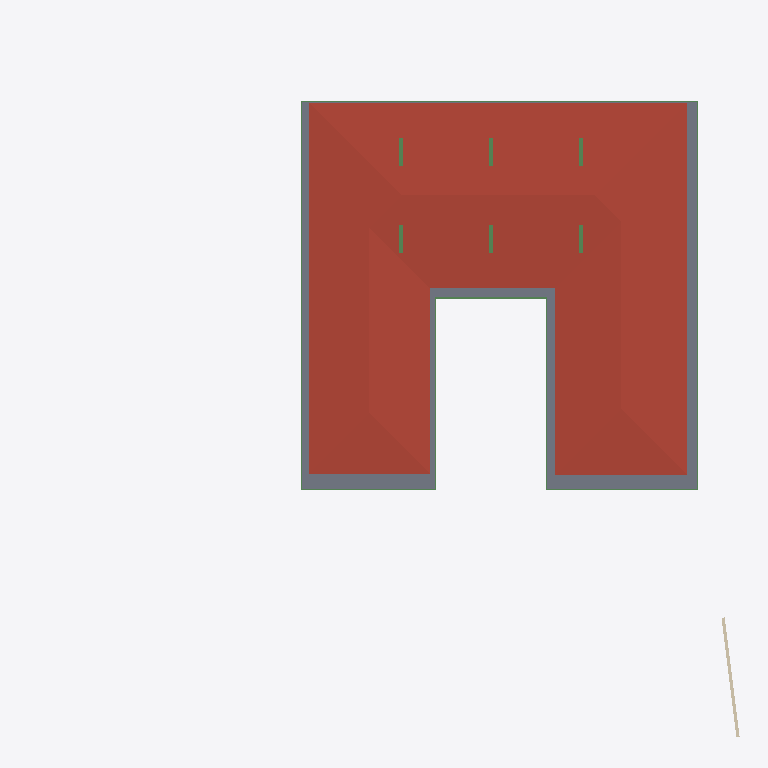
Plan cut of the same IFC building model at storey 'GF Lintel' (level 3.15 m, cut at 4.55 m), seen from above with north up, elements coloured by IFC class: 11 beams (green), 1 roof (red-brown), 1 slab (grey), 1 wall (beige). Cut surfaces are drawn darker.
Extent 40.0 m × 39.7 m × 7.7 m (x, y, z). Storeys (5): BF at -2.55 m; 00 at 0.00 m; GF at 0.45 m; GF Lintel at 3.15 m; FF at 3.65 m. Elements (280): 58 IfcWall, 52 IfcBeam, 44 IfcWindow, 31 IfcFurniture, 23 IfcColumn, 19 IfcSlab, 18 IfcSanitaryTerminal, 15 IfcDoor, 6 IfcFurnishingElement, 3 IfcCovering, 3 IfcElectricAppliance, 3 IfcVehicle.

HEADER;
FILE_DESCRIPTION(('ViewDefinition [CoordinationView]'),'2;1');
FILE_NAME('Manilal.ifc','2025-02-03T21:17:45+05:30',(),(),'IfcOpenShell 0.8.0','Bonsai 0.8.0','');
FILE_SCHEMA(('IFC4X3'));
ENDSEC;
DATA;
#1480=IFCPROJECT('2TuuvCHJz54PsFPcraEbH$',$,'My Project',$,$,$,$,(#3,#128),#1481);
#3305=IFCSITE('0lpfVeOW52QfroqLYyHNY2',$,'My Site',$,$,#26,$,$,$,$,$,$,$,$);
#22021=IFCSITE('3bEIgyqTrDuwi1cEDDCOva',$,'Site',$,$,#22364,#22354,$,$,$,$,$,$,$);
#3313=IFCBUILDING('0MzaWOaS178x5FMqOflU3C',$,'My Building',$,$,#25,$,$,$,$,$,$);
#2081=IFCBUILDINGSTOREY('09kFoqoxrCvB1_fcEsMZsQ',$,'GF',$,$,#217,$,$,$,$);
#2986=IFCBUILDINGSTOREY('0zoFHJ9PnFW80M$mIVDQW3',$,'BF',$,$,#14477,$,$,$,$);
#17145=IFCBUILDINGSTOREY('0MckaoTknA3edZMUNhTyAK',$,'FF',$,$,#17254,$,$,$,$);
#20035=IFCBUILDINGSTOREY('3LpnsPikv4mRTBpfC3WQtx',$,'00',$,$,#20051,$,$,$,$);
#23582=IFCBUILDINGSTOREY('0DtUgpQ1b6nBmkLmvc_ehu',$,'GF Lintel',$,$,#23767,$,$,$,$);
#17255=IFCROOF('188ChkeVP4PP3HZ1_FwQ2Y',$,'Roof',$,$,#50998,#17288,$,.HIP_ROOF.);
#42258=IFCSLAB('1w55rHt3zANRcG83T9Icc$',$,'Covering.004',$,$,#50948,#42269,$,.FLOOR.);
#166972=IFCBEAM('2DKWudKN99zg7uECGiuNeQ',$,'Beam',$,$,#167172,#166983,$,$);
#25887=IFCWALL('3DOK2PUDn3QwM2HLeZR6QD',$,'Wall',$,$,#65818,#25894,$,$);
#167034=IFCBEAM('10LxUqtgbFAQRhzIckOuGH',$,'Beam',$,$,#167101,#167045,$,$);
#186882=IFCBEAM('0qH_dKLj5CKhNXTG2DYY06',$,'Beam',$,$,#187087,#186893,$,$);
#24645=IFCBEAM('0VJDvmHaXAaRtTeoMCJUjJ',$,'Beam',$,$,#101970,#24656,$,$);
#56854=IFCBEAM('2c_4G3KlX4cRg2dPODH4s1',$,'Beam',$,$,#102000,#56865,$,$);
#24721=IFCBEAM('1xlWdgLa17MBpQVB9j2Cib',$,'Beam',$,$,#101975,#24732,$,$);
#102262=IFCBEAM('1cQ_XveKf3IhgOfAWmUbUT',$,'Beam',$,$,#102818,#102273,$,$);
#102151=IFCBEAM('2C1gwTeIv6R8TmGo509jsR',$,'Beam',$,$,#102789,#102163,$,$);
#102234=IFCBEAM('0q554weub4Iwu4PjffBSJv',$,'Beam',$,$,#102608,#102245,$,$);
#102357=IFCBEAM('3msecch2zBUOeV2BkTlji6',$,'Beam',$,$,#102631,#102368,$,$);
#102416=IFCBEAM('3ZwR1mU3j4mRYH5GbVzWyx',$,'Beam',$,$,#187116,#102427,$,$);
ENDSEC;
